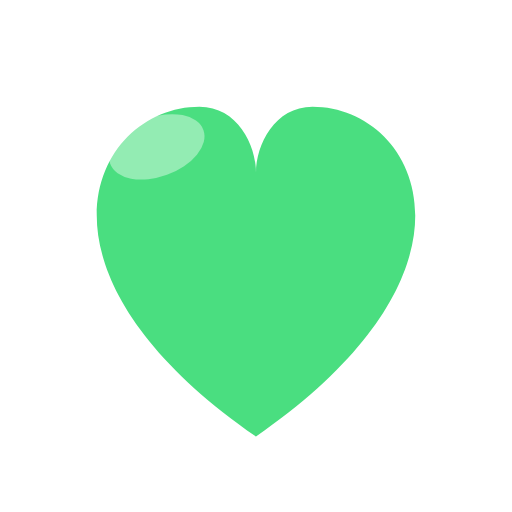
t = 0.00 s
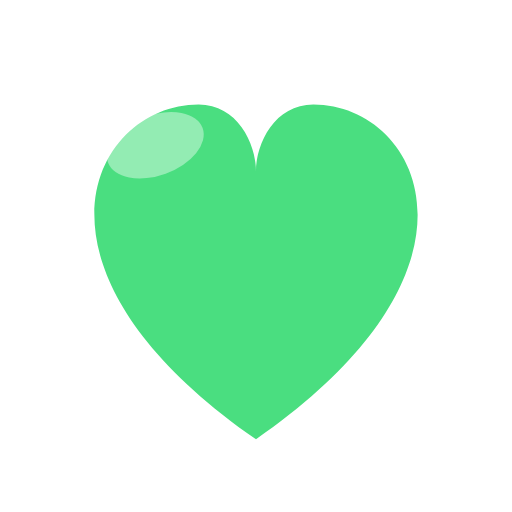
t = 0.20 s
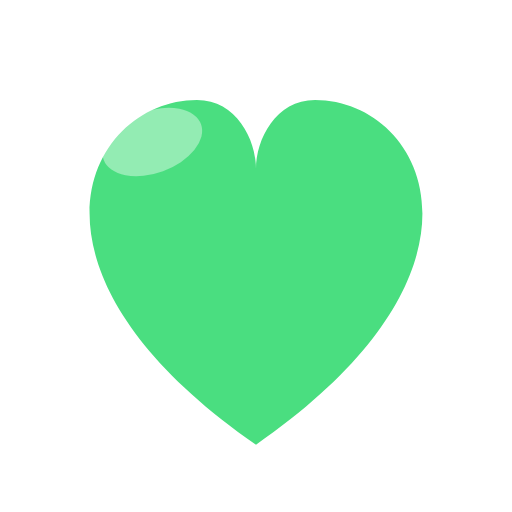
t = 0.60 s
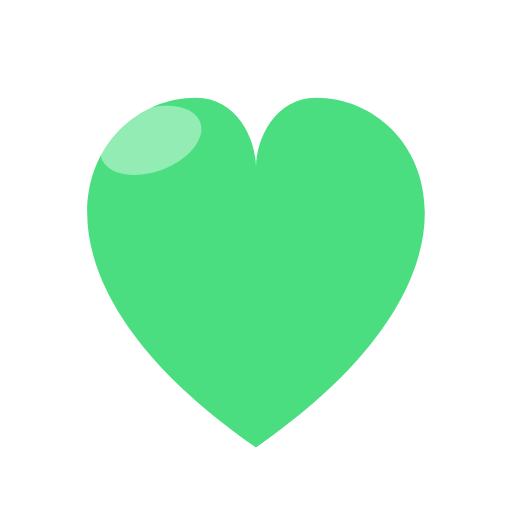
t = 0.80 s
t = 1.00 s: frame unchanged from t = 0.60 s, image omitted
t = 1.40 s: frame unchanged from t = 0.20 s, image omitted

The animated SVG that drew these frames (rendered in a browser with its animation timeline set to each time). Animation: 1 SMIL element (animateTransform=1); one cycle of 1.60 s, repeats indefinitely.

<svg xmlns="http://www.w3.org/2000/svg" viewBox="0 0 128 128"><defs>
<radialGradient id="face" cx="38%" cy="30%" r="85%">
  <stop offset="0%" stop-color="#ffec9e"/><stop offset="52%" stop-color="#ffc93c"/><stop offset="100%" stop-color="#f59e0b"/>
</radialGradient>
<radialGradient id="facred" cx="38%" cy="30%" r="85%">
  <stop offset="0%" stop-color="#ffb199"/><stop offset="52%" stop-color="#f9552e"/><stop offset="100%" stop-color="#d92d0f"/>
</radialGradient>
<linearGradient id="skin" x1="0" y1="0" x2="0" y2="1">
  <stop offset="0%" stop-color="#ffd94d"/><stop offset="100%" stop-color="#f5a50b"/>
</linearGradient>
<linearGradient id="ocean" x1="0" y1="0" x2="0" y2="1"><stop offset="0%" stop-color="#38bdf8"/><stop offset="100%" stop-color="#0369a1"/></linearGradient>
<linearGradient id="grape" x1="0" y1="0" x2="0" y2="1"><stop offset="0%" stop-color="#c4b5fd"/><stop offset="100%" stop-color="#7c3aed"/></linearGradient>
<linearGradient id="leaf" x1="0" y1="0" x2="0" y2="1"><stop offset="0%" stop-color="#86efac"/><stop offset="100%" stop-color="#16a34a"/></linearGradient>
<linearGradient id="rose" x1="0" y1="0" x2="0" y2="1"><stop offset="0%" stop-color="#fda4af"/><stop offset="100%" stop-color="#e11d48"/></linearGradient>
<linearGradient id="steel" x1="0" y1="0" x2="0" y2="1"><stop offset="0%" stop-color="#e2e8f0"/><stop offset="100%" stop-color="#94a3b8"/></linearGradient></defs><g transform="translate(64 64)"><g><animateTransform attributeName="transform" type="scale" values="1; 1.06; 1" dur="1.6s" repeatCount="indefinite"/><g transform="scale(1.24) translate(-64 -64)"><path d="M64 100.4 C14.600000000000001 66.2 31.700000000000003 33.9 52.6 33.9 C60.2 33.9 64 41.5 64 47.2 C64 41.5 67.8 33.9 75.4 33.9 C96.3 33.9 113.4 66.2 64 100.4 Z" fill="#4ade80"/><ellipse cx="44" cy="42" rx="10" ry="6" fill="#fff" opacity=".4" transform="rotate(-20 44 42)"/></g></g></g></svg>
